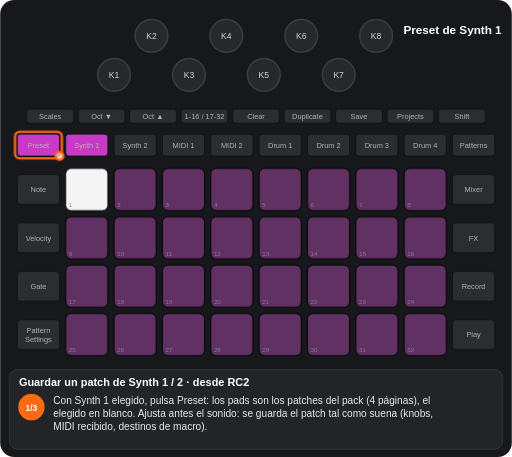
t = 0.00 s
t = 1.25 s: frame unchanged from t = 0.00 s, image omitted
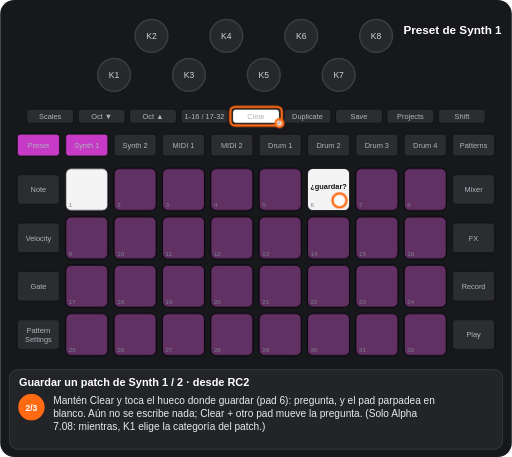
t = 2.50 s
t = 3.75 s: frame unchanged from t = 2.50 s, image omitted
t = 5.00 s: frame unchanged from t = 2.50 s, image omitted
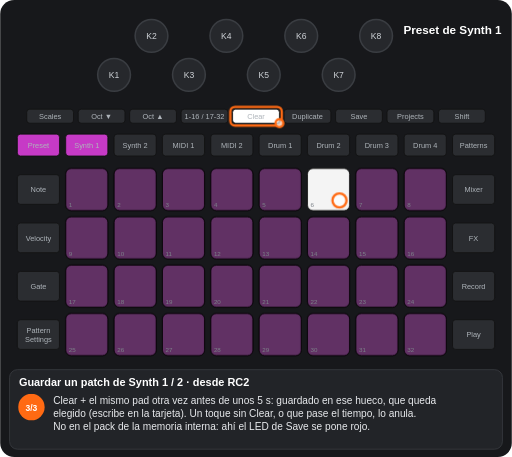
t = 6.25 s

The animated SVG that drew these frames (rendered in a browser with its animation timeline set to each time). Animation: 7 CSS @keyframes rules; one cycle of 7.50 s, repeats indefinitely.

<svg xmlns="http://www.w3.org/2000/svg" viewBox="0 0 656 586" width="656" height="586" font-family="Arial, Helvetica, sans-serif" role="img" aria-label="Guardar un patch de Synth 1 / 2 · desde RC2"><title>Guardar un patch de Synth 1 / 2 · desde RC2</title><style>.kb{fill:#26282c;stroke:#3a3d42;stroke-width:2}.kt{font-size:11px;fill:#cfd3d8;text-anchor:middle}.u{fill:#2b2d31;stroke:#111}.bt{font-size:9.5px;fill:#aeb4ba;text-anchor:middle}.pn{font-size:8px;fill:#7d838a}.pl{font-size:9.5px;font-weight:bold;text-anchor:middle}.kl{font-size:10px;fill:#cfd3d8;text-anchor:middle}.fg{fill:#fff;fill-opacity:.7;stroke:#ff6a13;stroke-width:3}.fo{fill:none;stroke:#ff6a13;stroke-width:3}.ta{fill:none;stroke:#ff6a13;stroke-width:3}.vw{font-size:15px;font-weight:bold;fill:#fff;text-anchor:middle}.ti{font-size:14px;font-weight:bold;fill:#fff}.cp{font-size:13px;fill:#e8eaed}.sn{font-size:11px;font-weight:bold;fill:#fff;text-anchor:middle}.b{animation:b .6s step-end infinite}@keyframes b{0%{opacity:1}50%{opacity:0}100%{opacity:0}}.v{animation:v 1.2s ease-in-out infinite}@keyframes v{0%{opacity:1}50%{opacity:.3}100%{opacity:1}}.g0{animation:kg0 7500ms step-end infinite}@keyframes kg0{0%{opacity:1}66.667%{opacity:0}100%{opacity:0}}.g1{animation:kg1 7500ms step-end infinite}@keyframes kg1{0%{opacity:1}33.333%{opacity:0}100%{opacity:0}}.g2{animation:kg2 7500ms step-end infinite;opacity:0}@keyframes kg2{0%{opacity:0}33.333%{opacity:1}66.667%{opacity:0}100%{opacity:0}}.g3{animation:kg3 7500ms step-end infinite;opacity:0}@keyframes kg3{0%{opacity:0}66.667%{opacity:1}100%{opacity:1}}.g4{animation:kg4 7500ms step-end infinite;opacity:0}@keyframes kg4{0%{opacity:0}33.333%{opacity:1}100%{opacity:1}}</style><rect width="656" height="586" rx="18" fill="#17181b"/><circle cx="146" cy="96" r="21" class="kb"/><text x="146" y="100" class="kt">K1</text><circle cx="194" cy="46" r="21" class="kb"/><text x="194" y="50" class="kt">K2</text><circle cx="242" cy="96" r="21" class="kb"/><text x="242" y="100" class="kt">K3</text><circle cx="290" cy="46" r="21" class="kb"/><text x="290" y="50" class="kt">K4</text><circle cx="338" cy="96" r="21" class="kb"/><text x="338" y="100" class="kt">K5</text><circle cx="386" cy="46" r="21" class="kb"/><text x="386" y="50" class="kt">K6</text><circle cx="434" cy="96" r="21" class="kb"/><text x="434" y="100" class="kt">K7</text><circle cx="482" cy="46" r="21" class="kb"/><text x="482" y="50" class="kt">K8</text><rect x="34" y="140" width="60" height="18" rx="4" class="u"/><text x="64" y="152.5" class="bt">Scales</text><rect x="100" y="140" width="60" height="18" rx="4" class="u"/><text x="130" y="152.5" class="bt">Oct ▼</text><rect x="166" y="140" width="60" height="18" rx="4" class="u"/><text x="196" y="152.5" class="bt">Oct ▲</text><rect x="232" y="140" width="60" height="18" rx="4" class="u"/><text x="262" y="152.5" class="bt">1-16 / 17-32</text><rect x="298" y="140" width="60" height="18" rx="4" class="u"/><text x="328" y="152.5" class="bt">Clear</text><rect x="364" y="140" width="60" height="18" rx="4" class="u"/><text x="394" y="152.5" class="bt">Duplicate</text><rect x="430" y="140" width="60" height="18" rx="4" class="u"/><text x="460" y="152.5" class="bt">Save</text><rect x="496" y="140" width="60" height="18" rx="4" class="u"/><text x="526" y="152.5" class="bt">Projects</text><rect x="562" y="140" width="60" height="18" rx="4" class="u"/><text x="592" y="152.5" class="bt">Shift</text><rect x="22" y="172" width="54" height="28" rx="4" class="u"/><text x="49" y="189.5" class="bt">Preset</text><rect x="84" y="172" width="54" height="28" rx="4" class="u"/><text x="111" y="189.5" class="bt">Synth 1</text><rect x="146" y="172" width="54" height="28" rx="4" class="u"/><text x="173" y="189.5" class="bt">Synth 2</text><rect x="208" y="172" width="54" height="28" rx="4" class="u"/><text x="235" y="189.5" class="bt">MIDI 1</text><rect x="270" y="172" width="54" height="28" rx="4" class="u"/><text x="297" y="189.5" class="bt">MIDI 2</text><rect x="332" y="172" width="54" height="28" rx="4" class="u"/><text x="359" y="189.5" class="bt">Drum 1</text><rect x="394" y="172" width="54" height="28" rx="4" class="u"/><text x="421" y="189.5" class="bt">Drum 2</text><rect x="456" y="172" width="54" height="28" rx="4" class="u"/><text x="483" y="189.5" class="bt">Drum 3</text><rect x="518" y="172" width="54" height="28" rx="4" class="u"/><text x="545" y="189.5" class="bt">Drum 4</text><rect x="580" y="172" width="54" height="28" rx="4" class="u"/><text x="607" y="189.5" class="bt">Patterns</text><rect x="22" y="224" width="54" height="38" rx="4" class="u"/><text x="49" y="246.5" class="bt">Note</text><rect x="580" y="224" width="54" height="38" rx="4" class="u"/><text x="607" y="246.5" class="bt">Mixer</text><rect x="22" y="286" width="54" height="38" rx="4" class="u"/><text x="49" y="308.5" class="bt">Velocity</text><rect x="580" y="286" width="54" height="38" rx="4" class="u"/><text x="607" y="308.5" class="bt">FX</text><rect x="22" y="348" width="54" height="38" rx="4" class="u"/><text x="49" y="370.5" class="bt">Gate</text><rect x="580" y="348" width="54" height="38" rx="4" class="u"/><text x="607" y="370.5" class="bt">Record</text><rect x="22" y="410" width="54" height="38" rx="4" class="u"/><text x="49" y="427" class="bt">Pattern</text><text x="49" y="438" class="bt">Settings</text><rect x="580" y="410" width="54" height="38" rx="4" class="u"/><text x="607" y="432.5" class="bt">Play</text><rect x="84" y="216" width="54" height="54" rx="7" class="u"/><rect x="146" y="216" width="54" height="54" rx="7" class="u"/><rect x="208" y="216" width="54" height="54" rx="7" class="u"/><rect x="270" y="216" width="54" height="54" rx="7" class="u"/><rect x="332" y="216" width="54" height="54" rx="7" class="u"/><rect x="394" y="216" width="54" height="54" rx="7" class="u"/><rect x="456" y="216" width="54" height="54" rx="7" class="u"/><rect x="518" y="216" width="54" height="54" rx="7" class="u"/><rect x="84" y="278" width="54" height="54" rx="7" class="u"/><rect x="146" y="278" width="54" height="54" rx="7" class="u"/><rect x="208" y="278" width="54" height="54" rx="7" class="u"/><rect x="270" y="278" width="54" height="54" rx="7" class="u"/><rect x="332" y="278" width="54" height="54" rx="7" class="u"/><rect x="394" y="278" width="54" height="54" rx="7" class="u"/><rect x="456" y="278" width="54" height="54" rx="7" class="u"/><rect x="518" y="278" width="54" height="54" rx="7" class="u"/><rect x="84" y="340" width="54" height="54" rx="7" class="u"/><rect x="146" y="340" width="54" height="54" rx="7" class="u"/><rect x="208" y="340" width="54" height="54" rx="7" class="u"/><rect x="270" y="340" width="54" height="54" rx="7" class="u"/><rect x="332" y="340" width="54" height="54" rx="7" class="u"/><rect x="394" y="340" width="54" height="54" rx="7" class="u"/><rect x="456" y="340" width="54" height="54" rx="7" class="u"/><rect x="518" y="340" width="54" height="54" rx="7" class="u"/><rect x="84" y="402" width="54" height="54" rx="7" class="u"/><rect x="146" y="402" width="54" height="54" rx="7" class="u"/><rect x="208" y="402" width="54" height="54" rx="7" class="u"/><rect x="270" y="402" width="54" height="54" rx="7" class="u"/><rect x="332" y="402" width="54" height="54" rx="7" class="u"/><rect x="394" y="402" width="54" height="54" rx="7" class="u"/><rect x="456" y="402" width="54" height="54" rx="7" class="u"/><rect x="518" y="402" width="54" height="54" rx="7" class="u"/><g class="g0"><rect x="84" y="216" width="54" height="54" rx="7" fill="#ffffff" fill-opacity="0.95" stroke="#000"/></g><rect x="146" y="216" width="54" height="54" rx="7" fill="#c63ac6" fill-opacity="0.35" stroke="#000"/><rect x="208" y="216" width="54" height="54" rx="7" fill="#c63ac6" fill-opacity="0.35" stroke="#000"/><rect x="270" y="216" width="54" height="54" rx="7" fill="#c63ac6" fill-opacity="0.35" stroke="#000"/><rect x="332" y="216" width="54" height="54" rx="7" fill="#c63ac6" fill-opacity="0.35" stroke="#000"/><rect x="456" y="216" width="54" height="54" rx="7" fill="#c63ac6" fill-opacity="0.35" stroke="#000"/><rect x="518" y="216" width="54" height="54" rx="7" fill="#c63ac6" fill-opacity="0.35" stroke="#000"/><rect x="84" y="278" width="54" height="54" rx="7" fill="#c63ac6" fill-opacity="0.35" stroke="#000"/><rect x="146" y="278" width="54" height="54" rx="7" fill="#c63ac6" fill-opacity="0.35" stroke="#000"/><rect x="208" y="278" width="54" height="54" rx="7" fill="#c63ac6" fill-opacity="0.35" stroke="#000"/><rect x="270" y="278" width="54" height="54" rx="7" fill="#c63ac6" fill-opacity="0.35" stroke="#000"/><rect x="332" y="278" width="54" height="54" rx="7" fill="#c63ac6" fill-opacity="0.35" stroke="#000"/><rect x="394" y="278" width="54" height="54" rx="7" fill="#c63ac6" fill-opacity="0.35" stroke="#000"/><rect x="456" y="278" width="54" height="54" rx="7" fill="#c63ac6" fill-opacity="0.35" stroke="#000"/><rect x="518" y="278" width="54" height="54" rx="7" fill="#c63ac6" fill-opacity="0.35" stroke="#000"/><rect x="84" y="340" width="54" height="54" rx="7" fill="#c63ac6" fill-opacity="0.35" stroke="#000"/><rect x="146" y="340" width="54" height="54" rx="7" fill="#c63ac6" fill-opacity="0.35" stroke="#000"/><rect x="208" y="340" width="54" height="54" rx="7" fill="#c63ac6" fill-opacity="0.35" stroke="#000"/><rect x="270" y="340" width="54" height="54" rx="7" fill="#c63ac6" fill-opacity="0.35" stroke="#000"/><rect x="332" y="340" width="54" height="54" rx="7" fill="#c63ac6" fill-opacity="0.35" stroke="#000"/><rect x="394" y="340" width="54" height="54" rx="7" fill="#c63ac6" fill-opacity="0.35" stroke="#000"/><rect x="456" y="340" width="54" height="54" rx="7" fill="#c63ac6" fill-opacity="0.35" stroke="#000"/><rect x="518" y="340" width="54" height="54" rx="7" fill="#c63ac6" fill-opacity="0.35" stroke="#000"/><rect x="84" y="402" width="54" height="54" rx="7" fill="#c63ac6" fill-opacity="0.35" stroke="#000"/><rect x="146" y="402" width="54" height="54" rx="7" fill="#c63ac6" fill-opacity="0.35" stroke="#000"/><rect x="208" y="402" width="54" height="54" rx="7" fill="#c63ac6" fill-opacity="0.35" stroke="#000"/><rect x="270" y="402" width="54" height="54" rx="7" fill="#c63ac6" fill-opacity="0.35" stroke="#000"/><rect x="332" y="402" width="54" height="54" rx="7" fill="#c63ac6" fill-opacity="0.35" stroke="#000"/><rect x="394" y="402" width="54" height="54" rx="7" fill="#c63ac6" fill-opacity="0.35" stroke="#000"/><rect x="456" y="402" width="54" height="54" rx="7" fill="#c63ac6" fill-opacity="0.35" stroke="#000"/><rect x="518" y="402" width="54" height="54" rx="7" fill="#c63ac6" fill-opacity="0.35" stroke="#000"/><g class="g1"><rect x="394" y="216" width="54" height="54" rx="7" fill="#c63ac6" fill-opacity="0.35" stroke="#000"/></g><g class="g2"><g class="b"><rect x="394" y="216" width="54" height="54" rx="7" fill="#ffffff" fill-opacity="0.95" stroke="#000"/><text x="421" y="242" class="pl" fill="#111">¿guardar?</text></g></g><g class="g3"><rect x="84" y="216" width="54" height="54" rx="7" fill="#c63ac6" fill-opacity="0.35" stroke="#000"/><rect x="394" y="216" width="54" height="54" rx="7" fill="#ffffff" fill-opacity="0.95" stroke="#000"/></g><text x="88" y="266" class="pn">1</text><text x="150" y="266" class="pn">2</text><text x="212" y="266" class="pn">3</text><text x="274" y="266" class="pn">4</text><text x="336" y="266" class="pn">5</text><text x="398" y="266" class="pn">6</text><text x="460" y="266" class="pn">7</text><text x="522" y="266" class="pn">8</text><text x="88" y="328" class="pn">9</text><text x="150" y="328" class="pn">10</text><text x="212" y="328" class="pn">11</text><text x="274" y="328" class="pn">12</text><text x="336" y="328" class="pn">13</text><text x="398" y="328" class="pn">14</text><text x="460" y="328" class="pn">15</text><text x="522" y="328" class="pn">16</text><text x="88" y="390" class="pn">17</text><text x="150" y="390" class="pn">18</text><text x="212" y="390" class="pn">19</text><text x="274" y="390" class="pn">20</text><text x="336" y="390" class="pn">21</text><text x="398" y="390" class="pn">22</text><text x="460" y="390" class="pn">23</text><text x="522" y="390" class="pn">24</text><text x="88" y="452" class="pn">25</text><text x="150" y="452" class="pn">26</text><text x="212" y="452" class="pn">27</text><text x="274" y="452" class="pn">28</text><text x="336" y="452" class="pn">29</text><text x="398" y="452" class="pn">30</text><text x="460" y="452" class="pn">31</text><text x="522" y="452" class="pn">32</text><rect x="84" y="172" width="54" height="28" rx="4" fill="#c63ac6" stroke="#111"/><text x="111" y="189.5" class="bt" fill="#111">Synth 1</text><rect x="22" y="172" width="54" height="28" rx="4" fill="#c63ac6" stroke="#111"/><text x="49" y="189.5" class="bt" fill="#111">Preset</text><g class="g4"><rect x="298" y="140" width="60" height="18" rx="4" fill="#ffffff" stroke="#111"/><text x="328" y="152.5" class="bt" fill="#111">Clear</text></g><text x="580" y="44" class="vw">Preset de Synth 1</text><g class="g1"><rect x="19" y="169" width="60" height="34" rx="6" class="fo"/><circle cx="76" cy="200" r="5" class="fg"/></g><g class="g4"><rect x="295" y="137" width="66" height="24" rx="6" class="fo"/><circle cx="358" cy="158" r="5" class="fg"/><circle cx="435" cy="257" r="9" class="fg"/></g><rect x="12" y="474" width="632" height="102" rx="10" fill="#222428" stroke="#3a3d42"/><text x="24" y="495" class="ti">Guardar un patch de Synth 1 / 2 · desde RC2</text><g class="g1"><circle cx="40" cy="522" r="17" fill="#ff6a13"/><text x="40" y="526.5" class="sn">1/3</text><text x="68" y="518" class="cp">Con Synth 1 elegido, pulsa Preset: los pads son los patches del pack (4 páginas), el</text><text x="68" y="535" class="cp">elegido en blanco. Ajusta antes el sonido: se guarda el patch tal como suena (knobs,</text><text x="68" y="552" class="cp">MIDI recibido, destinos de macro).</text></g><g class="g2"><circle cx="40" cy="522" r="17" fill="#ff6a13"/><text x="40" y="526.5" class="sn">2/3</text><text x="68" y="518" class="cp">Mantén Clear y toca el hueco donde guardar (pad 6): pregunta, y el pad parpadea en</text><text x="68" y="535" class="cp">blanco. Aún no se escribe nada; Clear + otro pad mueve la pregunta. (Solo Alpha</text><text x="68" y="552" class="cp">7.08: mientras, K1 elige la categoría del patch.)</text></g><g class="g3"><circle cx="40" cy="522" r="17" fill="#ff6a13"/><text x="40" y="526.5" class="sn">3/3</text><text x="68" y="518" class="cp">Clear + el mismo pad otra vez antes de unos 5 s: guardado en ese hueco, que queda</text><text x="68" y="535" class="cp">elegido (escribe en la tarjeta). Un toque sin Clear, o que pase el tiempo, lo anula.</text><text x="68" y="552" class="cp">No en el pack de la memoria interna: ahí el LED de Save se pone rojo.</text></g></svg>
